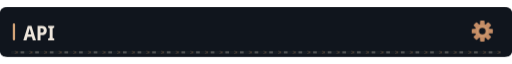
t = 0.00 s
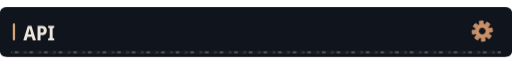
t = 2.56 s
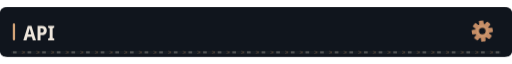
t = 5.56 s
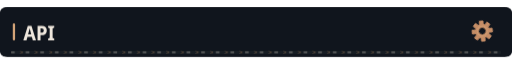
t = 8.56 s

The animated SVG that drew these frames (rendered in a browser with its animation timeline set to each time). Animation: 4 CSS @keyframes rules; frames cover the first 8.56 s, repeats indefinitely.

<svg xmlns="http://www.w3.org/2000/svg" width="1120" height="108" viewBox="0 0 1120 108" role="img"><defs><clipPath id="motion-frame"><rect x="1.0" y="1.0" width="1118.0" height="106.0" rx="14" /></clipPath><clipPath id="motion-belt"><rect x="24.0" y="95.0" width="1072.0" height="7" rx="1" /></clipPath><linearGradient id="motion-sheen" x1="0" y1="0" x2="1" y2=".2"><stop offset="0" stop-color="#e2c6a4" stop-opacity="0" /><stop offset=".46" stop-color="#e2c6a4" stop-opacity="0" /><stop offset=".5" stop-color="#e2c6a4" stop-opacity=".11" /><stop offset=".54" stop-color="#e2c6a4" stop-opacity="0" /><stop offset="1" stop-color="#e2c6a4" stop-opacity="0" /></linearGradient></defs><style>
@keyframes profile-belt { to { transform: translateX(32px); } }
@keyframes profile-sheen { to { transform: translateX(3360px); } }
@keyframes profile-gear { to { transform: rotate(360deg); } }
@keyframes profile-signal { 0%,100% { opacity: .35; } 50% { opacity: .85; } }
.profile-conveyor { animation: profile-belt 1.6s linear infinite; }
.profile-sheen { animation: profile-sheen 9s linear infinite; animation-delay: -2.56s; }
.profile-gear { transform-origin: 0px 0px; animation: profile-gear 24s linear infinite; }
.profile-signal { animation: profile-signal 6s cubic-bezier(.77,0,.175,1) infinite; animation-delay: -2.56s; }
@media (prefers-reduced-motion: reduce) {
 .profile-conveyor, .profile-sheen, .profile-gear, .profile-signal { animation: none; }
 .profile-sheen { opacity: 0; }
}
</style><title>API</title><rect width="1120" height="108" rx="16" fill="#0d1117" /><g clip-path="url(#motion-frame)" pointer-events="none"><rect x="-1120.0" y="0.0" width="1120.0" height="108.0" fill="url(#motion-sheen)" class="profile-sheen" /></g><rect width="1120" height="108" rx="12" fill="#10151d" /><rect x="28" y="35" width="5" height="37" rx="2" fill="#d4a478" /><g transform="translate(51 72) scale(0.044 -0.044)" fill="#eee6dc"><path transform="translate(0 0)" d="M473 0 425 169H207L158 0H0L223 716H406L631 0ZM349 462Q344 480 337.5 507.0Q331 534 325.0 561.5Q319 589 315 609Q310 577 300.5 535.0Q291 493 283 462L237 294H394Z" /><path transform="translate(631 0)" d="M286 714Q413 714 474.5 657.0Q536 600 536 493Q536 427 510.5 372.5Q485 318 429.0 285.5Q373 253 279 253H224V0H77V714ZM278 592H224V375H265Q323 375 355.5 401.5Q388 428 388 490Q388 592 278 592Z" /><path transform="translate(1204 0)" d="M333 0H29V81L108 121V593L29 633V714H333V633L253 593V121L333 81Z" /></g><g transform="translate(1055 52) scale(1)"><g class="profile-gear" fill="#c58d66"><rect x="-5" y="-23" width="10" height="15" rx="2" transform="rotate(0)" /><rect x="-5" y="-23" width="10" height="15" rx="2" transform="rotate(45)" /><rect x="-5" y="-23" width="10" height="15" rx="2" transform="rotate(90)" /><rect x="-5" y="-23" width="10" height="15" rx="2" transform="rotate(135)" /><rect x="-5" y="-23" width="10" height="15" rx="2" transform="rotate(180)" /><rect x="-5" y="-23" width="10" height="15" rx="2" transform="rotate(225)" /><rect x="-5" y="-23" width="10" height="15" rx="2" transform="rotate(270)" /><rect x="-5" y="-23" width="10" height="15" rx="2" transform="rotate(315)" /><circle r="16" /><circle r="7" fill="#10151d" /><circle r="11" fill="none" stroke="#d4a478" stroke-width="1.5" /></g></g><g clip-path="url(#motion-belt)" pointer-events="none"><rect x="24.0" y="95.0" width="1072.0" height="7" fill="#171d23" /><g class="profile-conveyor"><path d="M-32 95l7 3.5 -7 3.5" fill="none" stroke="#9e7956" stroke-width="1.5" opacity=".55" /><rect x="-19.0" y="96.0" width="8" height="5" fill="#a5a29b" opacity=".4" /><path d="M0 95l7 3.5 -7 3.5" fill="none" stroke="#9e7956" stroke-width="1.5" opacity=".55" /><rect x="13.0" y="96.0" width="8" height="5" fill="#a5a29b" opacity=".4" /><path d="M32 95l7 3.5 -7 3.5" fill="none" stroke="#9e7956" stroke-width="1.5" opacity=".55" /><rect x="45.0" y="96.0" width="8" height="5" fill="#a5a29b" opacity=".4" /><path d="M64 95l7 3.5 -7 3.5" fill="none" stroke="#9e7956" stroke-width="1.5" opacity=".55" /><rect x="77.0" y="96.0" width="8" height="5" fill="#a5a29b" opacity=".4" /><path d="M96 95l7 3.5 -7 3.5" fill="none" stroke="#9e7956" stroke-width="1.5" opacity=".55" /><rect x="109.0" y="96.0" width="8" height="5" fill="#a5a29b" opacity=".4" /><path d="M128 95l7 3.5 -7 3.5" fill="none" stroke="#9e7956" stroke-width="1.5" opacity=".55" /><rect x="141.0" y="96.0" width="8" height="5" fill="#a5a29b" opacity=".4" /><path d="M160 95l7 3.5 -7 3.5" fill="none" stroke="#9e7956" stroke-width="1.5" opacity=".55" /><rect x="173.0" y="96.0" width="8" height="5" fill="#a5a29b" opacity=".4" /><path d="M192 95l7 3.5 -7 3.5" fill="none" stroke="#9e7956" stroke-width="1.5" opacity=".55" /><rect x="205.0" y="96.0" width="8" height="5" fill="#a5a29b" opacity=".4" /><path d="M224 95l7 3.5 -7 3.5" fill="none" stroke="#9e7956" stroke-width="1.5" opacity=".55" /><rect x="237.0" y="96.0" width="8" height="5" fill="#a5a29b" opacity=".4" /><path d="M256 95l7 3.5 -7 3.5" fill="none" stroke="#9e7956" stroke-width="1.5" opacity=".55" /><rect x="269.0" y="96.0" width="8" height="5" fill="#a5a29b" opacity=".4" /><path d="M288 95l7 3.5 -7 3.5" fill="none" stroke="#9e7956" stroke-width="1.5" opacity=".55" /><rect x="301.0" y="96.0" width="8" height="5" fill="#a5a29b" opacity=".4" /><path d="M320 95l7 3.5 -7 3.5" fill="none" stroke="#9e7956" stroke-width="1.5" opacity=".55" /><rect x="333.0" y="96.0" width="8" height="5" fill="#a5a29b" opacity=".4" /><path d="M352 95l7 3.5 -7 3.5" fill="none" stroke="#9e7956" stroke-width="1.5" opacity=".55" /><rect x="365.0" y="96.0" width="8" height="5" fill="#a5a29b" opacity=".4" /><path d="M384 95l7 3.5 -7 3.5" fill="none" stroke="#9e7956" stroke-width="1.5" opacity=".55" /><rect x="397.0" y="96.0" width="8" height="5" fill="#a5a29b" opacity=".4" /><path d="M416 95l7 3.5 -7 3.5" fill="none" stroke="#9e7956" stroke-width="1.5" opacity=".55" /><rect x="429.0" y="96.0" width="8" height="5" fill="#a5a29b" opacity=".4" /><path d="M448 95l7 3.5 -7 3.5" fill="none" stroke="#9e7956" stroke-width="1.5" opacity=".55" /><rect x="461.0" y="96.0" width="8" height="5" fill="#a5a29b" opacity=".4" /><path d="M480 95l7 3.5 -7 3.5" fill="none" stroke="#9e7956" stroke-width="1.5" opacity=".55" /><rect x="493.0" y="96.0" width="8" height="5" fill="#a5a29b" opacity=".4" /><path d="M512 95l7 3.5 -7 3.5" fill="none" stroke="#9e7956" stroke-width="1.5" opacity=".55" /><rect x="525.0" y="96.0" width="8" height="5" fill="#a5a29b" opacity=".4" /><path d="M544 95l7 3.5 -7 3.5" fill="none" stroke="#9e7956" stroke-width="1.5" opacity=".55" /><rect x="557.0" y="96.0" width="8" height="5" fill="#a5a29b" opacity=".4" /><path d="M576 95l7 3.5 -7 3.5" fill="none" stroke="#9e7956" stroke-width="1.5" opacity=".55" /><rect x="589.0" y="96.0" width="8" height="5" fill="#a5a29b" opacity=".4" /><path d="M608 95l7 3.5 -7 3.5" fill="none" stroke="#9e7956" stroke-width="1.5" opacity=".55" /><rect x="621.0" y="96.0" width="8" height="5" fill="#a5a29b" opacity=".4" /><path d="M640 95l7 3.5 -7 3.5" fill="none" stroke="#9e7956" stroke-width="1.5" opacity=".55" /><rect x="653.0" y="96.0" width="8" height="5" fill="#a5a29b" opacity=".4" /><path d="M672 95l7 3.5 -7 3.5" fill="none" stroke="#9e7956" stroke-width="1.5" opacity=".55" /><rect x="685.0" y="96.0" width="8" height="5" fill="#a5a29b" opacity=".4" /><path d="M704 95l7 3.5 -7 3.5" fill="none" stroke="#9e7956" stroke-width="1.5" opacity=".55" /><rect x="717.0" y="96.0" width="8" height="5" fill="#a5a29b" opacity=".4" /><path d="M736 95l7 3.5 -7 3.5" fill="none" stroke="#9e7956" stroke-width="1.5" opacity=".55" /><rect x="749.0" y="96.0" width="8" height="5" fill="#a5a29b" opacity=".4" /><path d="M768 95l7 3.5 -7 3.5" fill="none" stroke="#9e7956" stroke-width="1.5" opacity=".55" /><rect x="781.0" y="96.0" width="8" height="5" fill="#a5a29b" opacity=".4" /><path d="M800 95l7 3.5 -7 3.5" fill="none" stroke="#9e7956" stroke-width="1.5" opacity=".55" /><rect x="813.0" y="96.0" width="8" height="5" fill="#a5a29b" opacity=".4" /><path d="M832 95l7 3.5 -7 3.5" fill="none" stroke="#9e7956" stroke-width="1.5" opacity=".55" /><rect x="845.0" y="96.0" width="8" height="5" fill="#a5a29b" opacity=".4" /><path d="M864 95l7 3.5 -7 3.5" fill="none" stroke="#9e7956" stroke-width="1.5" opacity=".55" /><rect x="877.0" y="96.0" width="8" height="5" fill="#a5a29b" opacity=".4" /><path d="M896 95l7 3.5 -7 3.5" fill="none" stroke="#9e7956" stroke-width="1.5" opacity=".55" /><rect x="909.0" y="96.0" width="8" height="5" fill="#a5a29b" opacity=".4" /><path d="M928 95l7 3.5 -7 3.5" fill="none" stroke="#9e7956" stroke-width="1.5" opacity=".55" /><rect x="941.0" y="96.0" width="8" height="5" fill="#a5a29b" opacity=".4" /><path d="M960 95l7 3.5 -7 3.5" fill="none" stroke="#9e7956" stroke-width="1.5" opacity=".55" /><rect x="973.0" y="96.0" width="8" height="5" fill="#a5a29b" opacity=".4" /><path d="M992 95l7 3.5 -7 3.5" fill="none" stroke="#9e7956" stroke-width="1.5" opacity=".55" /><rect x="1005.0" y="96.0" width="8" height="5" fill="#a5a29b" opacity=".4" /><path d="M1024 95l7 3.5 -7 3.5" fill="none" stroke="#9e7956" stroke-width="1.5" opacity=".55" /><rect x="1037.0" y="96.0" width="8" height="5" fill="#a5a29b" opacity=".4" /><path d="M1056 95l7 3.5 -7 3.5" fill="none" stroke="#9e7956" stroke-width="1.5" opacity=".55" /><rect x="1069.0" y="96.0" width="8" height="5" fill="#a5a29b" opacity=".4" /><path d="M1088 95l7 3.5 -7 3.5" fill="none" stroke="#9e7956" stroke-width="1.5" opacity=".55" /><rect x="1101.0" y="96.0" width="8" height="5" fill="#a5a29b" opacity=".4" /><path d="M1120 95l7 3.5 -7 3.5" fill="none" stroke="#9e7956" stroke-width="1.5" opacity=".55" /><rect x="1133.0" y="96.0" width="8" height="5" fill="#a5a29b" opacity=".4" /></g></g></svg>
